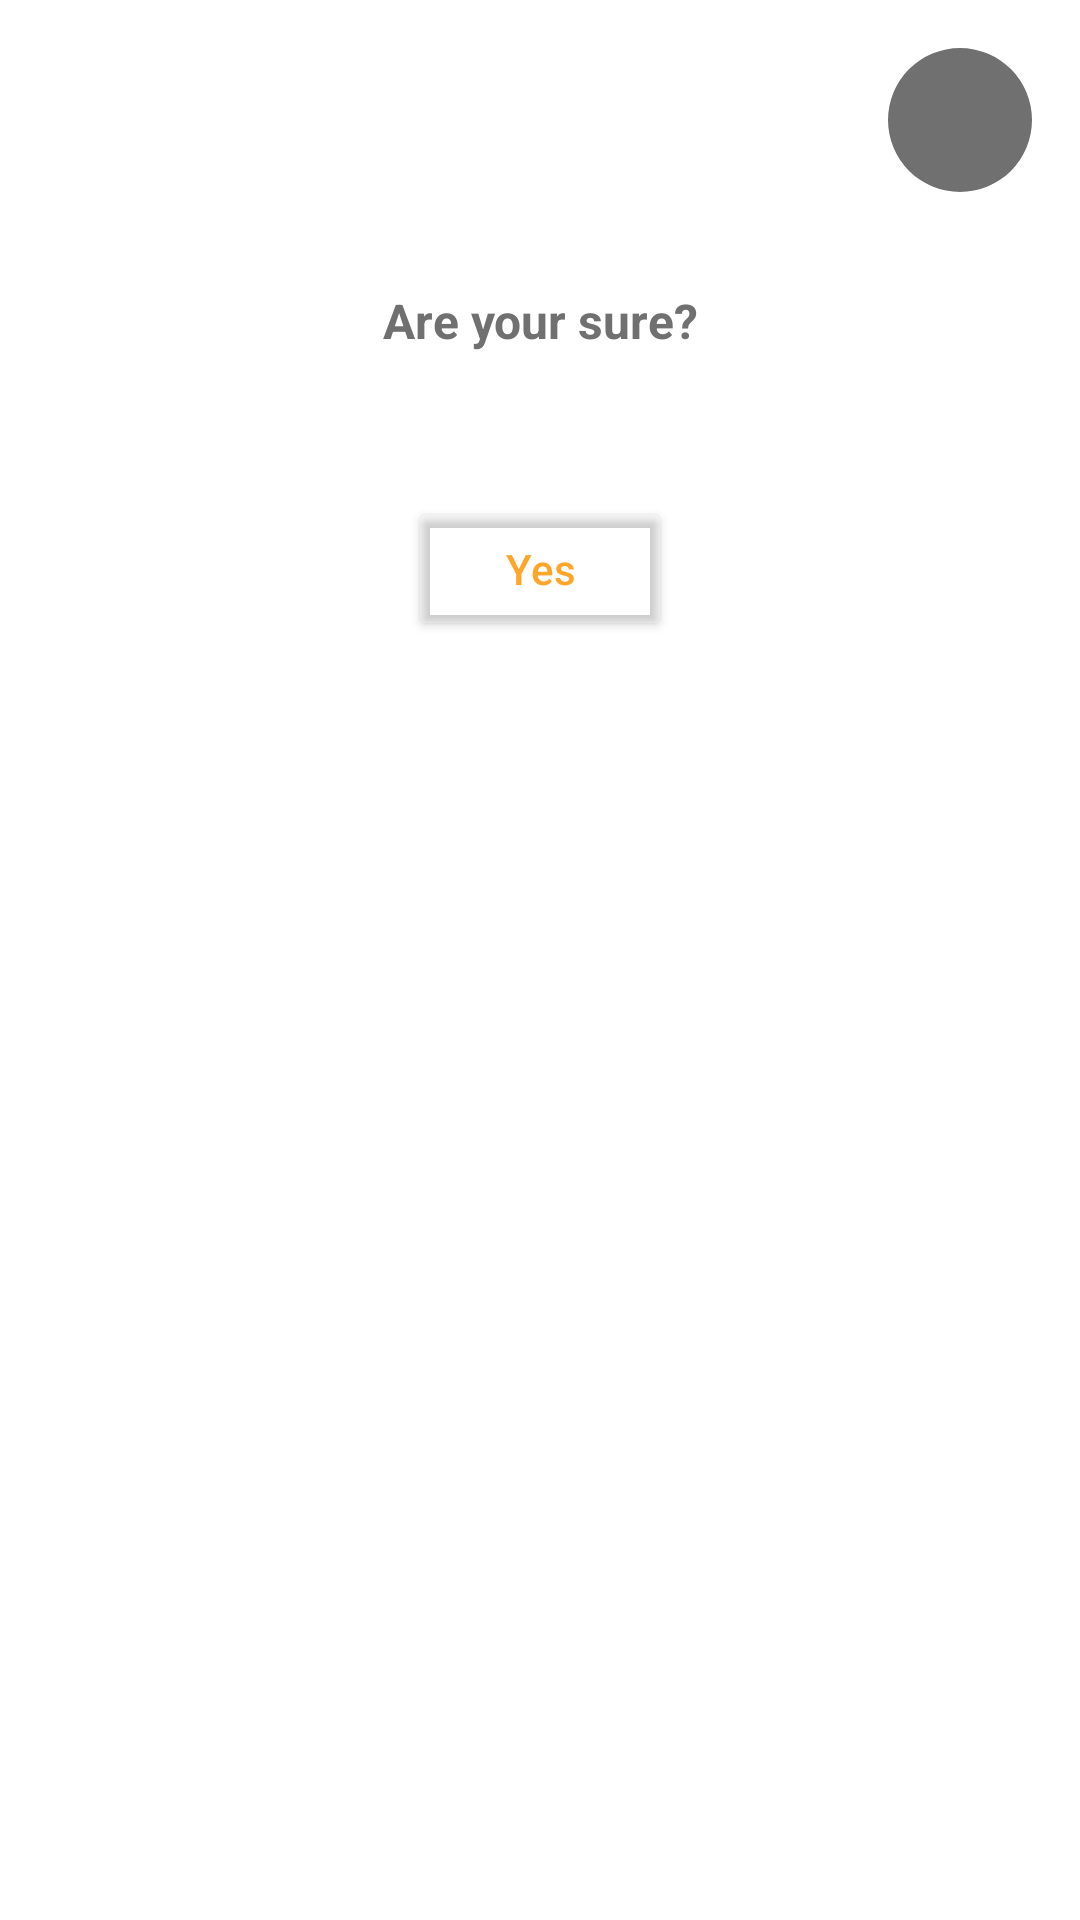

Reconstruct the res/layout file that produces this screen, plus the resources it refers to.
<!-- AndroidManifest.xml: application theme AppTheme -->
<!-- res/layout/are_you_sure_dialog.xml -->
<?xml version="1.0" encoding="utf-8"?>
<RelativeLayout xmlns:android="http://schemas.android.com/apk/res/android"
    android:layout_width="match_parent"
    android:layout_height="match_parent"
    xmlns:app="http://schemas.android.com/apk/res-auto"
    android:background="@drawable/round_corners_dialog">

    <com.google.android.material.imageview.ShapeableImageView
        android:id="@+id/close_btn"
        android:layout_margin="@dimen/margin"
        android:layout_alignParentEnd="true"
        android:layout_width="@dimen/image_size"
        android:layout_height="@dimen/image_size"
        android:background="@color/close_color"
        app:srcCompat="@drawable/ic_baseline_close_24"
        app:shapeAppearanceOverlay="@style/ShapeAppearanceOverlay.App.CornerSize50Percent"/>

    <com.google.android.material.textview.MaterialTextView
        android:layout_marginTop="@dimen/image_size_double"
        android:gravity="center"
        android:layout_centerHorizontal="true"
        android:id="@+id/confirm_tv"
        android:layout_width="match_parent"
        android:layout_height="wrap_content"
        android:textColor="@color/close_color"
        android:textSize="@dimen/toolbar_title_size"
        android:textStyle="bold"
        android:text="@string/are_your_sure"/>

    <com.google.android.material.button.MaterialButton
        style="@style/Widget.AppCompat.Button.Colored"
        android:textAllCaps="false"
        android:layout_marginTop="@dimen/image_size"
        android:layout_marginBottom="@dimen/image_size"
        android:layout_below="@+id/confirm_tv"
        android:id="@+id/yes_btn"
        android:layout_centerHorizontal="true"
        android:layout_width="wrap_content"
        android:layout_height="@dimen/image_size"
        android:text="@string/yes"
        app:backgroundTint="@android:color/transparent"
        app:cornerRadius="8dp"
        app:rippleColor="@color/orange"
        android:textColor="@color/orange"
        app:strokeColor="@color/orange"
        app:strokeWidth="2dp"/>

</RelativeLayout>
<!-- resources referenced by this layout -->
<resources>
  <color name="close_color">#707070</color>
  <color name="orange">#ffa62a</color>
  <dimen name="image_size">48dp</dimen>
  <dimen name="image_size_double">96dp</dimen>
  <dimen name="margin">16dp</dimen>
  <dimen name="toolbar_title_size">16sp</dimen>
  <!-- drawable round_corners_dialog (drawable) -->
  <?xml version="1.0" encoding="utf-8"?>
  <shape xmlns:android="http://schemas.android.com/apk/res/android"
      android:shape="rectangle"
      android:padding="10dp">
  
      <solid android:color="@color/white" />
      <corners
          android:bottomRightRadius="@dimen/margin"
          android:bottomLeftRadius="@dimen/margin"
          android:topLeftRadius="@dimen/margin"
          android:topRightRadius="@dimen/margin" />
  </shape>
  <string name="are_your_sure">Are your sure?</string>
  <string name="yes">Yes</string>
  <style name="ShapeAppearanceOverlay.App.CornerSize50Percent" parent="">
          <item name="cornerSize">50%</item>
      </style>
  <style name="AppTheme" parent="Theme.MaterialComponents.Light.NoActionBar">
          
          <item name="colorPrimary">@color/black</item>
          <item name="colorPrimaryDark">@color/black</item>
          <item name="colorAccent">@color/white</item>
      </style>
  <color name="white">#ffff</color>
  <color name="black">#000000</color>
</resources>
